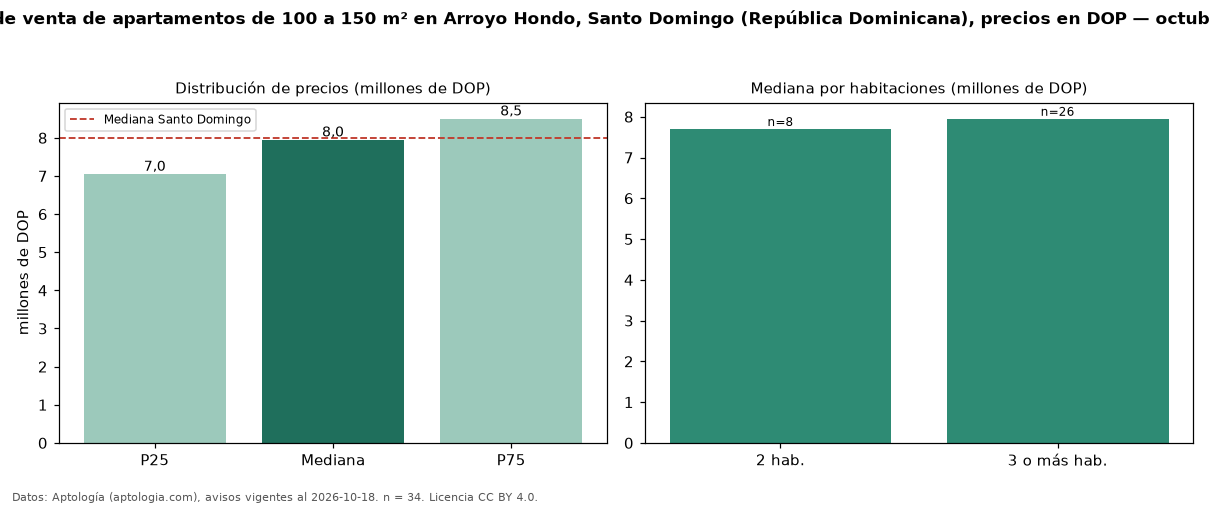

The file beside this chart, header and first rows:
seccion, metrica, valor, moneda, n
filtro, area4, de 100 a 150 m², , 34
precio, p25, 7050000, DOP, 34
precio, mediana, 7950000, DOP, 34
precio, p75, 8500000, DOP, 34
precio, minimo, 5000000, DOP, 34
precio, maximo, 10000000, DOP, 34
m2, mediana_precio_m2, 62321, DOP, 34
m2, area_mediana_m2, 122.0, m2, 34
banos, mediana_banos, 2.0, , 
habitaciones, 2, 7700000, DOP, 8
habitaciones, 3+, 7950000, DOP, 26
ciudad, mediana_ciudad_referencia, 8000000, DOP, 
ciudad, mediana_m2_ciudad, 65029, DOP, 
fuente, fecha_datos, 2026-10-18, , 
fuente, atribucion, https://www.aptologia.com/do/venta/santo…, , 
fuente, licencia, CC BY 4.0, , 
